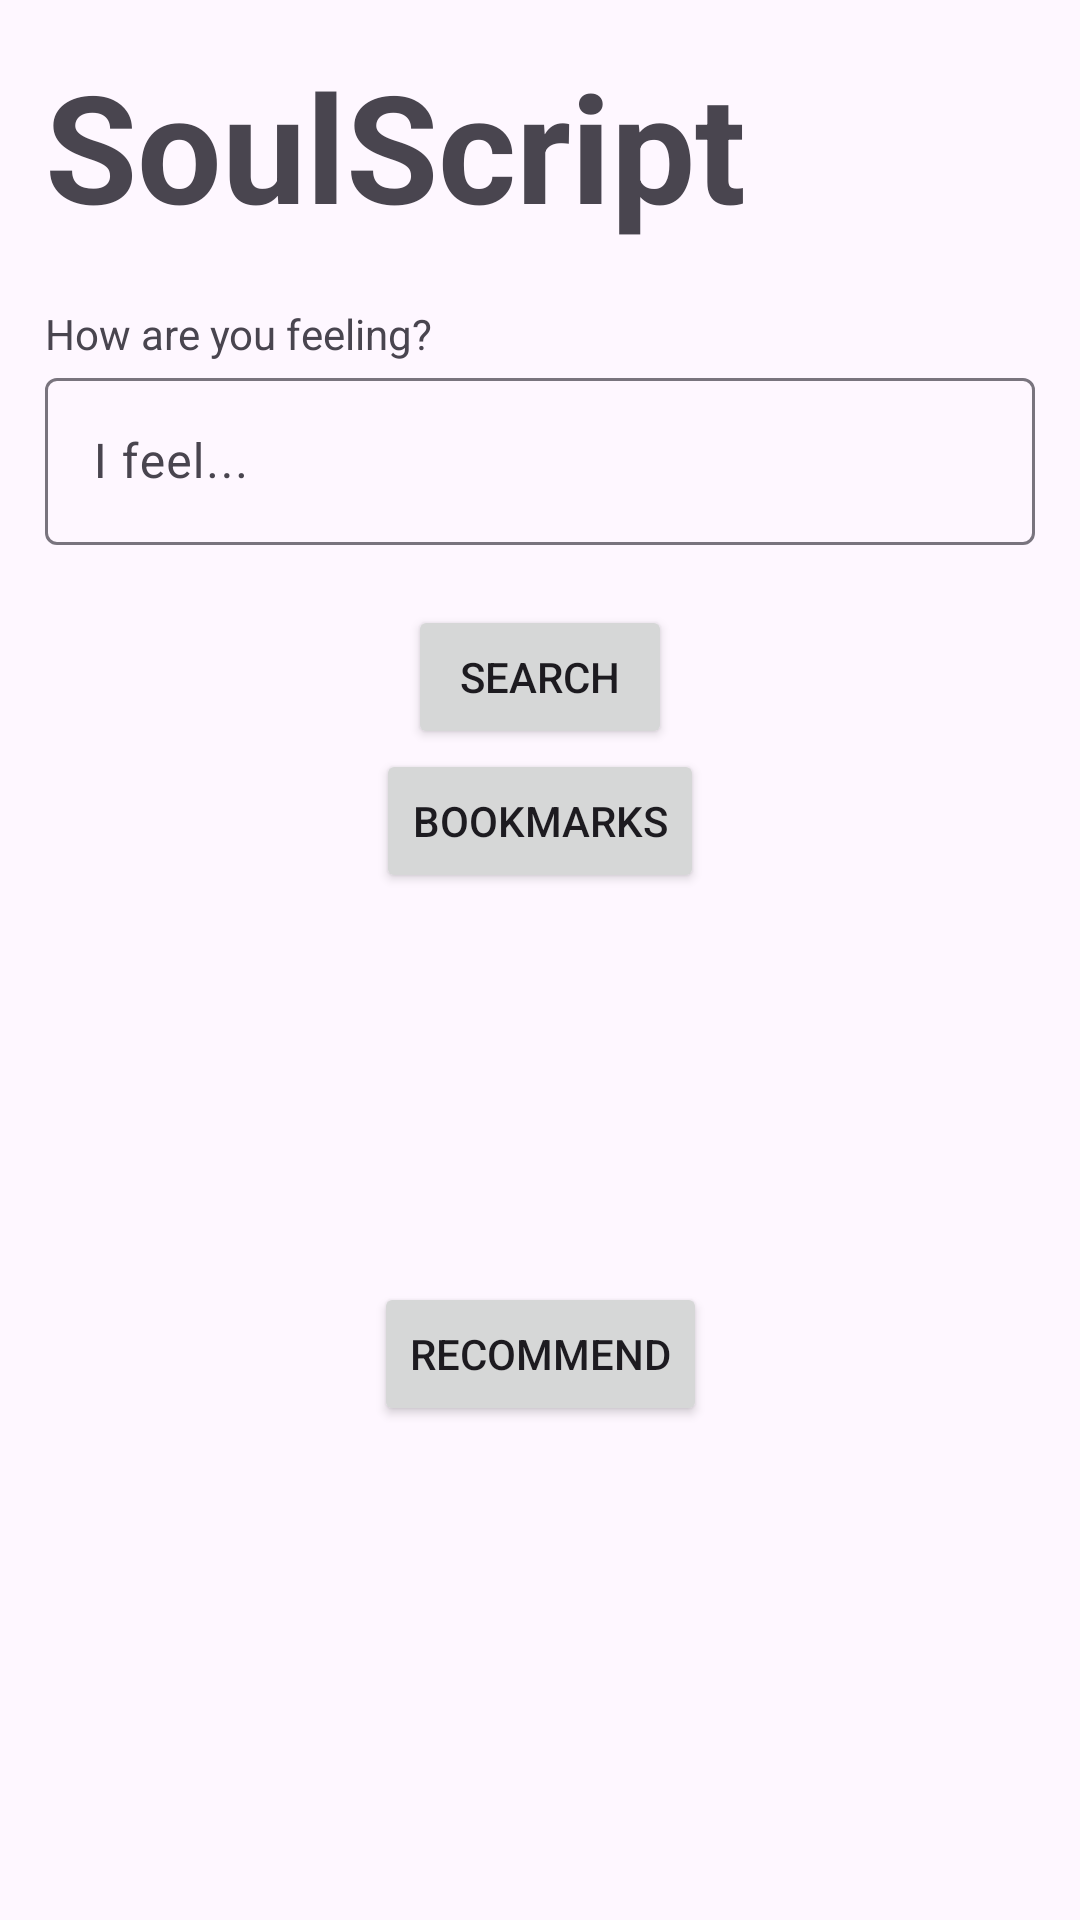

The Android layout XML behind this screen, and the referenced resources:
<!-- AndroidManifest.xml: application theme Theme.Material3.Light -->
<!-- res/layout/activity_home.xml -->
<?xml version="1.0" encoding="utf-8"?>
<ScrollView xmlns:android="http://schemas.android.com/apk/res/android"
    xmlns:app="http://schemas.android.com/apk/res-auto"
    xmlns:tools="http://schemas.android.com/tools"
    android:layout_width="match_parent"
    android:layout_height="match_parent"
    android:fillViewport="true"
    tools:context=".Home">

    <androidx.constraintlayout.widget.ConstraintLayout
        android:id="@+id/home_layout"
        android:layout_width="match_parent"
        android:layout_height="wrap_content"
        android:padding="15dp">

        <TextView
            android:id="@+id/title_text"
            android:layout_width="0dp"
            android:layout_height="wrap_content"
            android:gravity="start"
            android:text="@string/title"
            android:textSize="50sp"
            android:textStyle="bold"
            app:layout_constraintEnd_toStartOf="@+id/settings_button"
            app:layout_constraintStart_toStartOf="parent"
            app:layout_constraintTop_toTopOf="parent" />

        <ImageButton
            android:id="@+id/settings_button"
            android:layout_width="wrap_content"
            android:layout_height="wrap_content"
            android:background="?android:attr/selectableItemBackground"
            android:padding="10dp"
            android:scaleType="centerInside"
            android:src="@drawable/settings_icon"
            app:layout_constraintEnd_toEndOf="parent"
            app:layout_constraintTop_toTopOf="@+id/title_text" />

        <TextView
            android:id="@+id/how_are_you_feeling"
            android:layout_width="wrap_content"
            android:layout_height="wrap_content"
            android:layout_marginTop="20dp"
            android:text="@string/how_are_you_feeling"
            app:layout_constraintStart_toStartOf="parent"
            app:layout_constraintTop_toBottomOf="@+id/title_text" />

        <com.google.android.material.textfield.TextInputLayout
            android:id="@+id/user_input_layout"
            android:layout_width="match_parent"
            android:layout_height="wrap_content"
            app:layout_constraintTop_toBottomOf="@+id/how_are_you_feeling"
            app:layout_constraintStart_toStartOf="parent"
            app:layout_constraintEnd_toEndOf="parent">

            <com.google.android.material.textfield.TextInputEditText
                android:id="@+id/user_input"
                android:hint="@string/i_feel"
                android:layout_width="match_parent"
                android:layout_height="wrap_content" />
        </com.google.android.material.textfield.TextInputLayout>

        <Button
            android:id="@+id/search_button"
            android:layout_width="wrap_content"
            android:layout_height="wrap_content"
            android:layout_marginTop="20dp"
            android:text="@string/search"
            app:layout_constraintStart_toStartOf="parent"
            app:layout_constraintEnd_toEndOf="parent"
            app:layout_constraintTop_toBottomOf="@+id/user_input_layout" />

        <ProgressBar
            android:id="@+id/progress_bar"
            android:layout_width="wrap_content"
            android:layout_height="wrap_content"
            android:layout_marginTop="16dp"
            android:visibility="gone"
            app:layout_constraintTop_toBottomOf="@+id/search_button"
            app:layout_constraintStart_toStartOf="parent"
            app:layout_constraintEnd_toEndOf="parent" />

        <Button
            android:id="@+id/bookmarksButton"
            android:layout_width="wrap_content"
            android:layout_height="wrap_content"
            android:text="@string/bookmarks"
            app:layout_constraintTop_toBottomOf="@+id/search_button"
            app:layout_constraintStart_toStartOf="parent"
            app:layout_constraintEnd_toEndOf="parent" />
        <Button
            android:id="@+id/recommendButton"
            android:layout_width="wrap_content"
            android:layout_height="wrap_content"
            android:layout_marginBottom="20dp"
            android:text="@string/recommend"
            app:layout_constraintTop_toBottomOf="@+id/bookmarksButton"
            app:layout_constraintStart_toStartOf="parent"
            app:layout_constraintEnd_toEndOf="parent"
            app:layout_constraintBottom_toBottomOf="parent" />

    </androidx.constraintlayout.widget.ConstraintLayout>
</ScrollView>
<!-- resources referenced by this layout -->
<resources>
  <string name="bookmarks">Bookmarks</string>
  <string name="how_are_you_feeling">How are you feeling?</string>
  <string name="i_feel">I feel...</string>
  <string name="recommend">Recommend</string>
  <string name="search">Search</string>
  <string name="title">SoulScript</string>
</resources>
